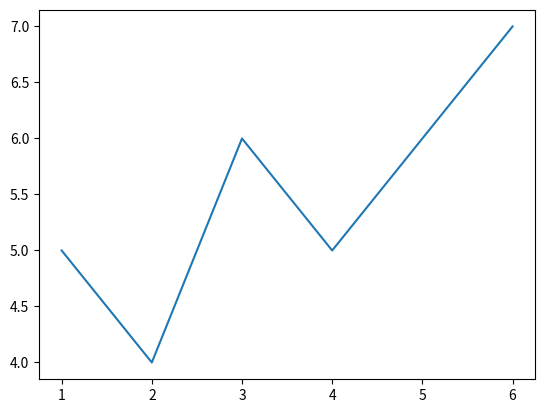

Python code for this plot:
from statistics import mean 
import numpy as np 
import matplotlib.pyplot as plt 




xs=[1,2,3,4,5,6]
ys=[5,4,6,5,6,7]

plt.plot(xs,ys)
plt.show()
